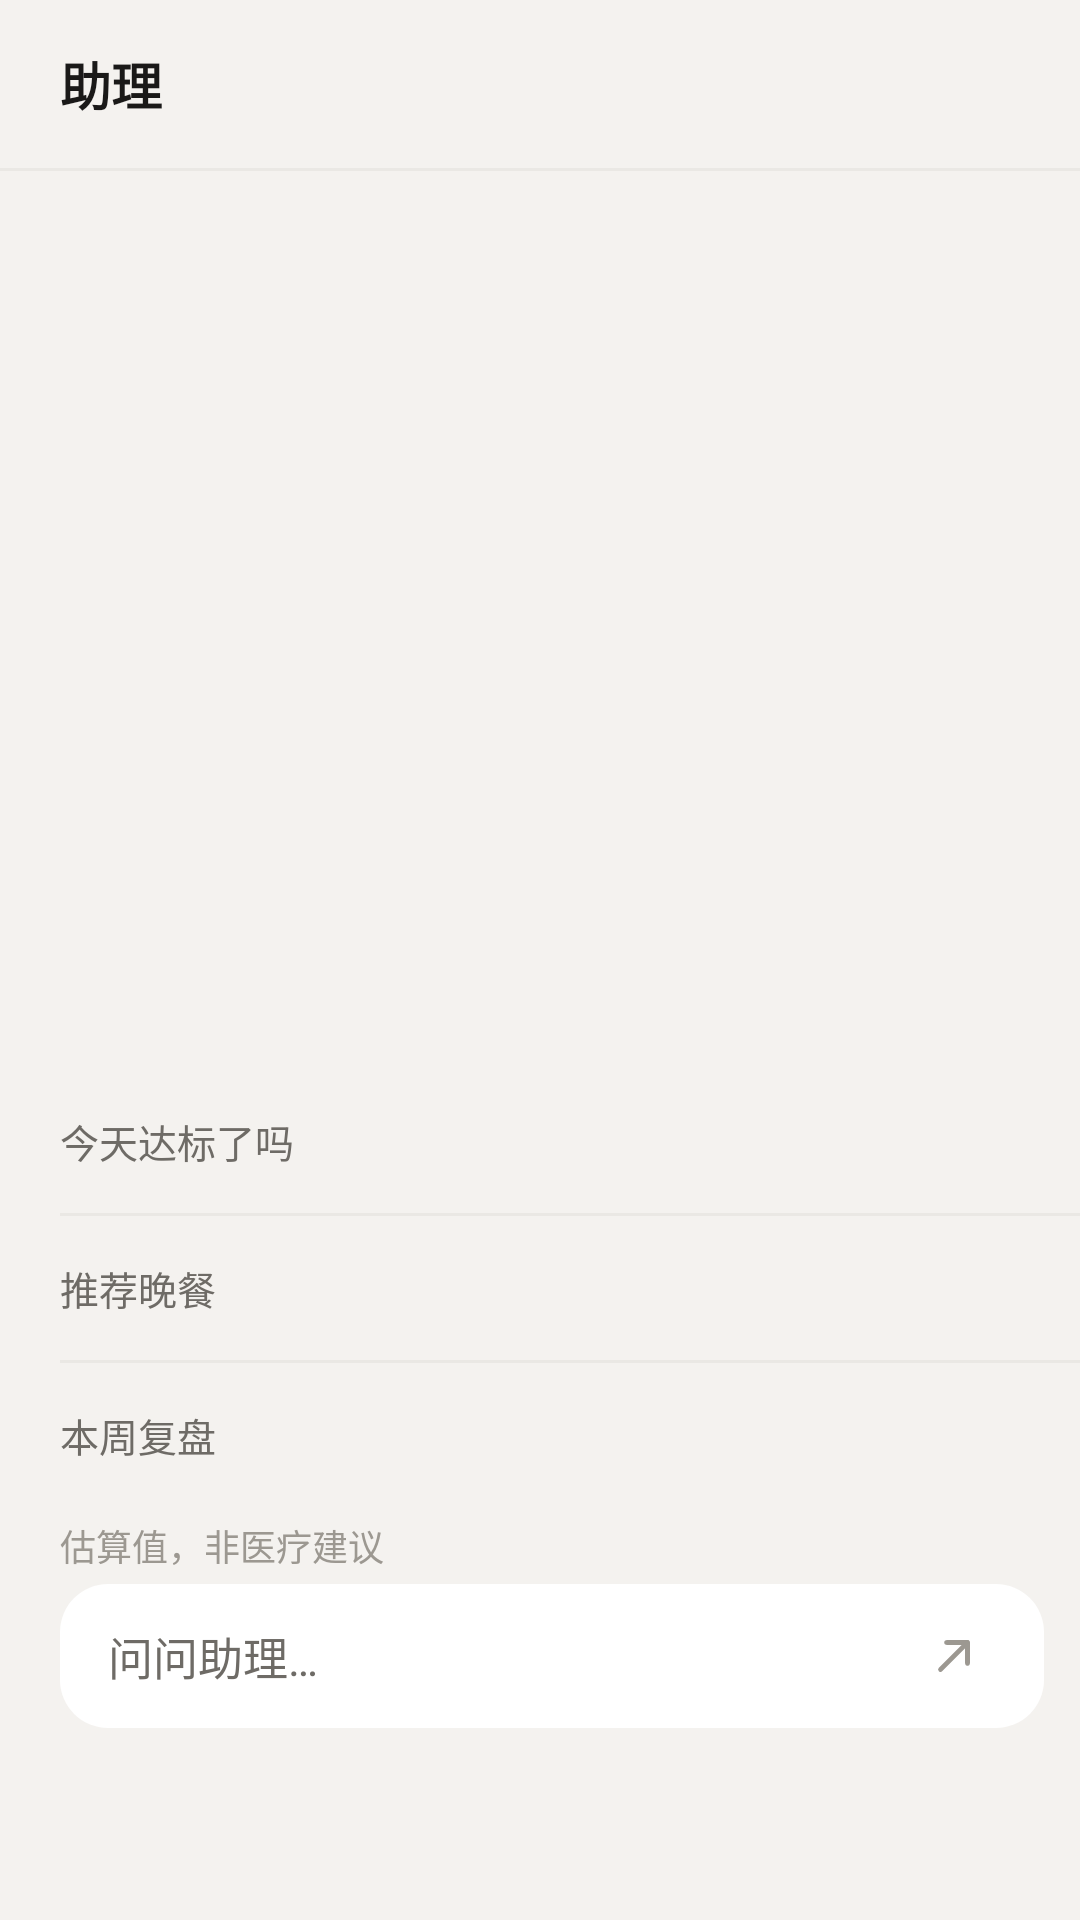

The Android layout XML behind this screen, and the referenced resources:
<!-- AndroidManifest.xml: application theme Theme.Healix -->
<!-- res/layout/fragment_assistant.xml -->
<?xml version="1.0" encoding="utf-8"?>
<FrameLayout xmlns:android="http://schemas.android.com/apk/res/android"
    xmlns:tools="http://schemas.android.com/tools"
    android:layout_width="match_parent"
    android:layout_height="match_parent"
    android:background="@color/bg">

<LinearLayout
    android:layout_width="match_parent"
    android:layout_height="match_parent"
    android:orientation="vertical">

    
    <RelativeLayout
        android:layout_width="match_parent"
        android:layout_height="56dp"
        android:paddingStart="@dimen/screen_margin"
        android:paddingEnd="@dimen/screen_margin">

        <TextView
            style="@style/Text.Title"
            android:layout_width="wrap_content"
            android:layout_height="match_parent"
            android:layout_alignParentStart="true"
            android:gravity="center_vertical"
            android:text="@string/assistant" />

        <TextView
            android:id="@+id/sessionLabel"
            style="@style/Text.Secondary"
            android:layout_width="wrap_content"
            android:layout_height="match_parent"
            android:layout_alignParentEnd="true"
            android:gravity="center_vertical"
            tools:text="今天" />
    </RelativeLayout>

    <View
        android:layout_width="match_parent"
        android:layout_height="@dimen/divider"
        android:background="@color/line" />

    
    <TextView
        android:id="@+id/simplifiedBar"
        style="@style/Text.Secondary"
        android:layout_width="match_parent"
        android:layout_height="wrap_content"
        android:paddingStart="@dimen/screen_margin"
        android:paddingEnd="@dimen/screen_margin"
        android:paddingTop="6dp"
        android:paddingBottom="6dp"
        android:text="@string/state_simplified"
        android:visibility="gone"
        tools:visibility="visible" />

    
    <LinearLayout
        android:id="@+id/undoBar"
        android:layout_width="match_parent"
        android:layout_height="@dimen/touch_min"
        android:gravity="center_vertical"
        android:orientation="horizontal"
        android:paddingStart="@dimen/screen_margin"
        android:paddingEnd="@dimen/screen_margin"
        android:visibility="gone"
        tools:visibility="visible">

        <TextView
            android:id="@+id/undoLeft"
            style="@style/Text.Secondary"
            android:layout_width="0dp"
            android:layout_height="wrap_content"
            android:layout_weight="1"
            android:ellipsize="end"
            android:maxLines="1"
            tools:text="已删除 1 条记录，5 秒内可撤销" />

        <TextView
            android:id="@+id/undoAction"
            style="@style/Text.Link"
            android:layout_width="wrap_content"
            android:layout_height="@dimen/touch_min"
            android:background="?attr/selectableItemBackgroundBorderless"
            android:gravity="center"
            android:minWidth="@dimen/touch_min"
            android:text="@string/undo" />
    </LinearLayout>

    
    <FrameLayout
        android:layout_width="match_parent"
        android:layout_height="0dp"
        android:layout_weight="1">

        <androidx.recyclerview.widget.RecyclerView
            android:id="@+id/messageList"
            android:layout_width="match_parent"
            android:layout_height="match_parent"
            android:clipToPadding="false"
            android:paddingTop="20dp"
            android:paddingBottom="@dimen/list_bottom_pad"
            android:scrollbars="none" />

        <TextView
            android:id="@+id/emptyHint"
            style="@style/Text.Secondary"
            android:layout_width="wrap_content"
            android:layout_height="wrap_content"
            android:layout_gravity="center"
            android:text="@string/empty_hint"
            android:visibility="gone"
            tools:visibility="visible" />
    </FrameLayout>

    
    <LinearLayout
        android:id="@+id/quickGroup"
        android:layout_width="match_parent"
        android:layout_height="wrap_content"
        android:orientation="vertical">

        <TextView
            android:id="@+id/quickToday"
            style="@style/Text.Secondary"
            android:layout_width="match_parent"
            android:layout_height="@dimen/touch_min"
            android:background="?attr/selectableItemBackground"
            android:gravity="center_vertical"
            android:paddingStart="@dimen/screen_margin"
            android:paddingEnd="@dimen/screen_margin"
            android:text="@string/quick_today_ok" />

        <View
            android:layout_width="match_parent"
            android:layout_height="@dimen/divider"
            android:layout_marginStart="@dimen/screen_margin"
            android:background="@color/line" />

        <TextView
            android:id="@+id/quickDinner"
            style="@style/Text.Secondary"
            android:layout_width="match_parent"
            android:layout_height="@dimen/touch_min"
            android:background="?attr/selectableItemBackground"
            android:gravity="center_vertical"
            android:paddingStart="@dimen/screen_margin"
            android:paddingEnd="@dimen/screen_margin"
            android:text="@string/quick_dinner" />

        <View
            android:layout_width="match_parent"
            android:layout_height="@dimen/divider"
            android:layout_marginStart="@dimen/screen_margin"
            android:background="@color/line" />

        <TextView
            android:id="@+id/quickWeek"
            style="@style/Text.Secondary"
            android:layout_width="match_parent"
            android:layout_height="@dimen/touch_min"
            android:background="?attr/selectableItemBackground"
            android:gravity="center_vertical"
            android:paddingStart="@dimen/screen_margin"
            android:paddingEnd="@dimen/screen_margin"
            android:text="@string/quick_week" />
    </LinearLayout>

    
    <HorizontalScrollView
        android:id="@+id/presetScroll"
        android:layout_width="match_parent"
        android:layout_height="@dimen/touch_min"
        android:scrollbars="none"
        android:visibility="gone"
        tools:visibility="visible">

        <LinearLayout
            android:id="@+id/presetRow"
            android:layout_width="wrap_content"
            android:layout_height="match_parent"
            android:orientation="horizontal"
            android:paddingStart="@dimen/screen_margin"
            android:paddingEnd="@dimen/screen_margin" />
    </HorizontalScrollView>

    
    <TextView
        style="@style/Text.Tertiary"
        android:layout_width="match_parent"
        android:layout_height="wrap_content"
        android:paddingStart="@dimen/screen_margin"
        android:paddingEnd="@dimen/screen_margin"
        android:paddingTop="4dp"
        android:paddingBottom="4dp"
        android:text="@string/disclaimer"
        android:textSize="12sp" />

    
    <LinearLayout
        android:id="@+id/inputBar"
        android:layout_width="match_parent"
        android:layout_height="wrap_content"
        android:layout_marginStart="@dimen/screen_margin"
        android:layout_marginEnd="12dp"
        android:layout_marginBottom="@dimen/tab_raise"
        android:minHeight="@dimen/input_field_height"
        android:background="@drawable/bg_input_bar"
        android:gravity="center_vertical"
        android:orientation="horizontal"
        android:paddingStart="16dp"
        android:paddingEnd="6dp">

        <EditText
            android:id="@+id/input"
            style="@style/Widget.Healix.QuickInput"
            android:layout_width="0dp"
            android:layout_height="wrap_content"
            android:layout_weight="1"
            android:hint="@string/hint_chat_input"
            android:importantForAutofill="no"
            android:minHeight="@dimen/input_field_height" />

        <ProgressBar
            android:id="@+id/spinner"
            android:layout_width="20dp"
            android:layout_height="20dp"
            android:layout_marginEnd="8dp"
            android:indeterminate="true"
            android:indeterminateTint="@color/accent"
            android:visibility="gone"
            tools:visibility="visible" />

        <TextView
            android:id="@+id/stateLabel"
            style="@style/Text.Secondary"
            android:layout_width="wrap_content"
            android:layout_height="wrap_content"
            android:layout_marginEnd="4dp"
            android:visibility="gone"
            tools:text="排队中 · 约 4s"
            tools:visibility="visible" />

        <ImageButton
            android:id="@+id/btnSend"
            android:layout_width="@dimen/touch_min"
            android:layout_height="@dimen/touch_min"
            android:background="?attr/selectableItemBackgroundBorderless"
            android:contentDescription="@string/send"
            android:padding="12dp"
            android:scaleType="fitCenter"
            android:src="@drawable/ic_send"
            android:tint="@color/btn_send_tint" />
    </LinearLayout>

</LinearLayout>

</FrameLayout>
<!-- resources referenced by this layout -->
<resources>
  <color name="accent">@color/primary</color>
  <color name="bg">#F4F2EF</color>
  <color name="line">@color/outline_variant</color>
  <dimen name="divider">1dp</dimen>
  <dimen name="input_field_height">48dp</dimen>
  <dimen name="list_bottom_pad">80dp</dimen>
  <dimen name="screen_margin">20dp</dimen>
  <dimen name="tab_raise">64dp</dimen>
  <dimen name="touch_min">48dp</dimen>
  <!-- drawable bg_input_bar (drawable) -->
  <?xml version="1.0" encoding="utf-8"?>
  <shape xmlns:android="http://schemas.android.com/apk/res/android">
      <solid android:color="@color/surface" />
      <corners android:radius="@dimen/radius_md" />
  </shape>
  <string name="assistant">助理</string>
  <string name="disclaimer">估算值，非医疗建议</string>
  <string name="empty_hint">还没有记录</string>
  <string name="hint_chat_input">问问助理…</string>
  <string name="quick_dinner">推荐晚餐</string>
  <string name="quick_today_ok">今天达标了吗</string>
  <string name="quick_week">本周复盘</string>
  <string name="send">发送</string>
  <string name="state_simplified">已切简化模式</string>
  <string name="undo">撤销</string>
  <style name="Text.Link" parent="Text.Button">
          <item name="android:textColor">@color/primary</item>
      </style>
  <style name="Text.Secondary" parent="">
          <item name="android:textSize">13sp</item>
          <item name="android:fontFamily">sans-serif</item>
          <item name="android:textColor">@color/text_2</item>
          <item name="android:lineSpacingExtra">3sp</item>
      </style>
  <style name="Text.Tertiary" parent="">
          <item name="android:textSize">13sp</item>
          <item name="android:fontFamily">sans-serif</item>
          <item name="android:textColor">@color/text_3</item>
      </style>
  <style name="Text.Title" parent="">
          <item name="android:textSize">17sp</item>
          <item name="android:fontFamily">sans-serif-medium</item>
          <item name="android:textStyle">bold</item>
          <item name="android:textColor">@color/text_1</item>
      </style>
  <style name="Widget.Healix.QuickInput" parent="">
          <item name="android:layout_height">wrap_content</item>
          <item name="android:background">@null</item>
          <item name="android:textSize">15sp</item>
          <item name="android:textColor">@color/text_1</item>
          <item name="android:textColorHint">@color/text_2</item>
          <item name="android:gravity">center_vertical</item>
          <item name="android:paddingStart">0dp</item>
          <item name="android:paddingEnd">0dp</item>
          <item name="android:inputType">textMultiLine|textCapSentences</item>
          <item name="android:maxLines">3</item>
      </style>
  <color name="primary">#B85028</color>
  <color name="outline_variant">#EAE8E4</color>
  <color name="surface">#FFFFFF</color>
  <dimen name="radius_md">16dp</dimen>
  <style name="Text.Button" parent="">
          <item name="android:textSize">15sp</item>
          <item name="android:fontFamily">sans-serif-medium</item>
          <item name="android:textStyle">bold</item>
          <item name="android:textAllCaps">false</item>
      </style>
  <color name="text_2">#6E6B66</color>
  <color name="text_3">#9C9891</color>
  <color name="text_1">#1A1918</color>
  <style name="Widget.Healix.BottomSheet" parent="Widget.MaterialComponents.BottomSheet.Modal">
          <item name="android:background">@android:color/transparent</item>
          <item name="android:backgroundTint">@android:color/transparent</item>
      </style>
</resources>
